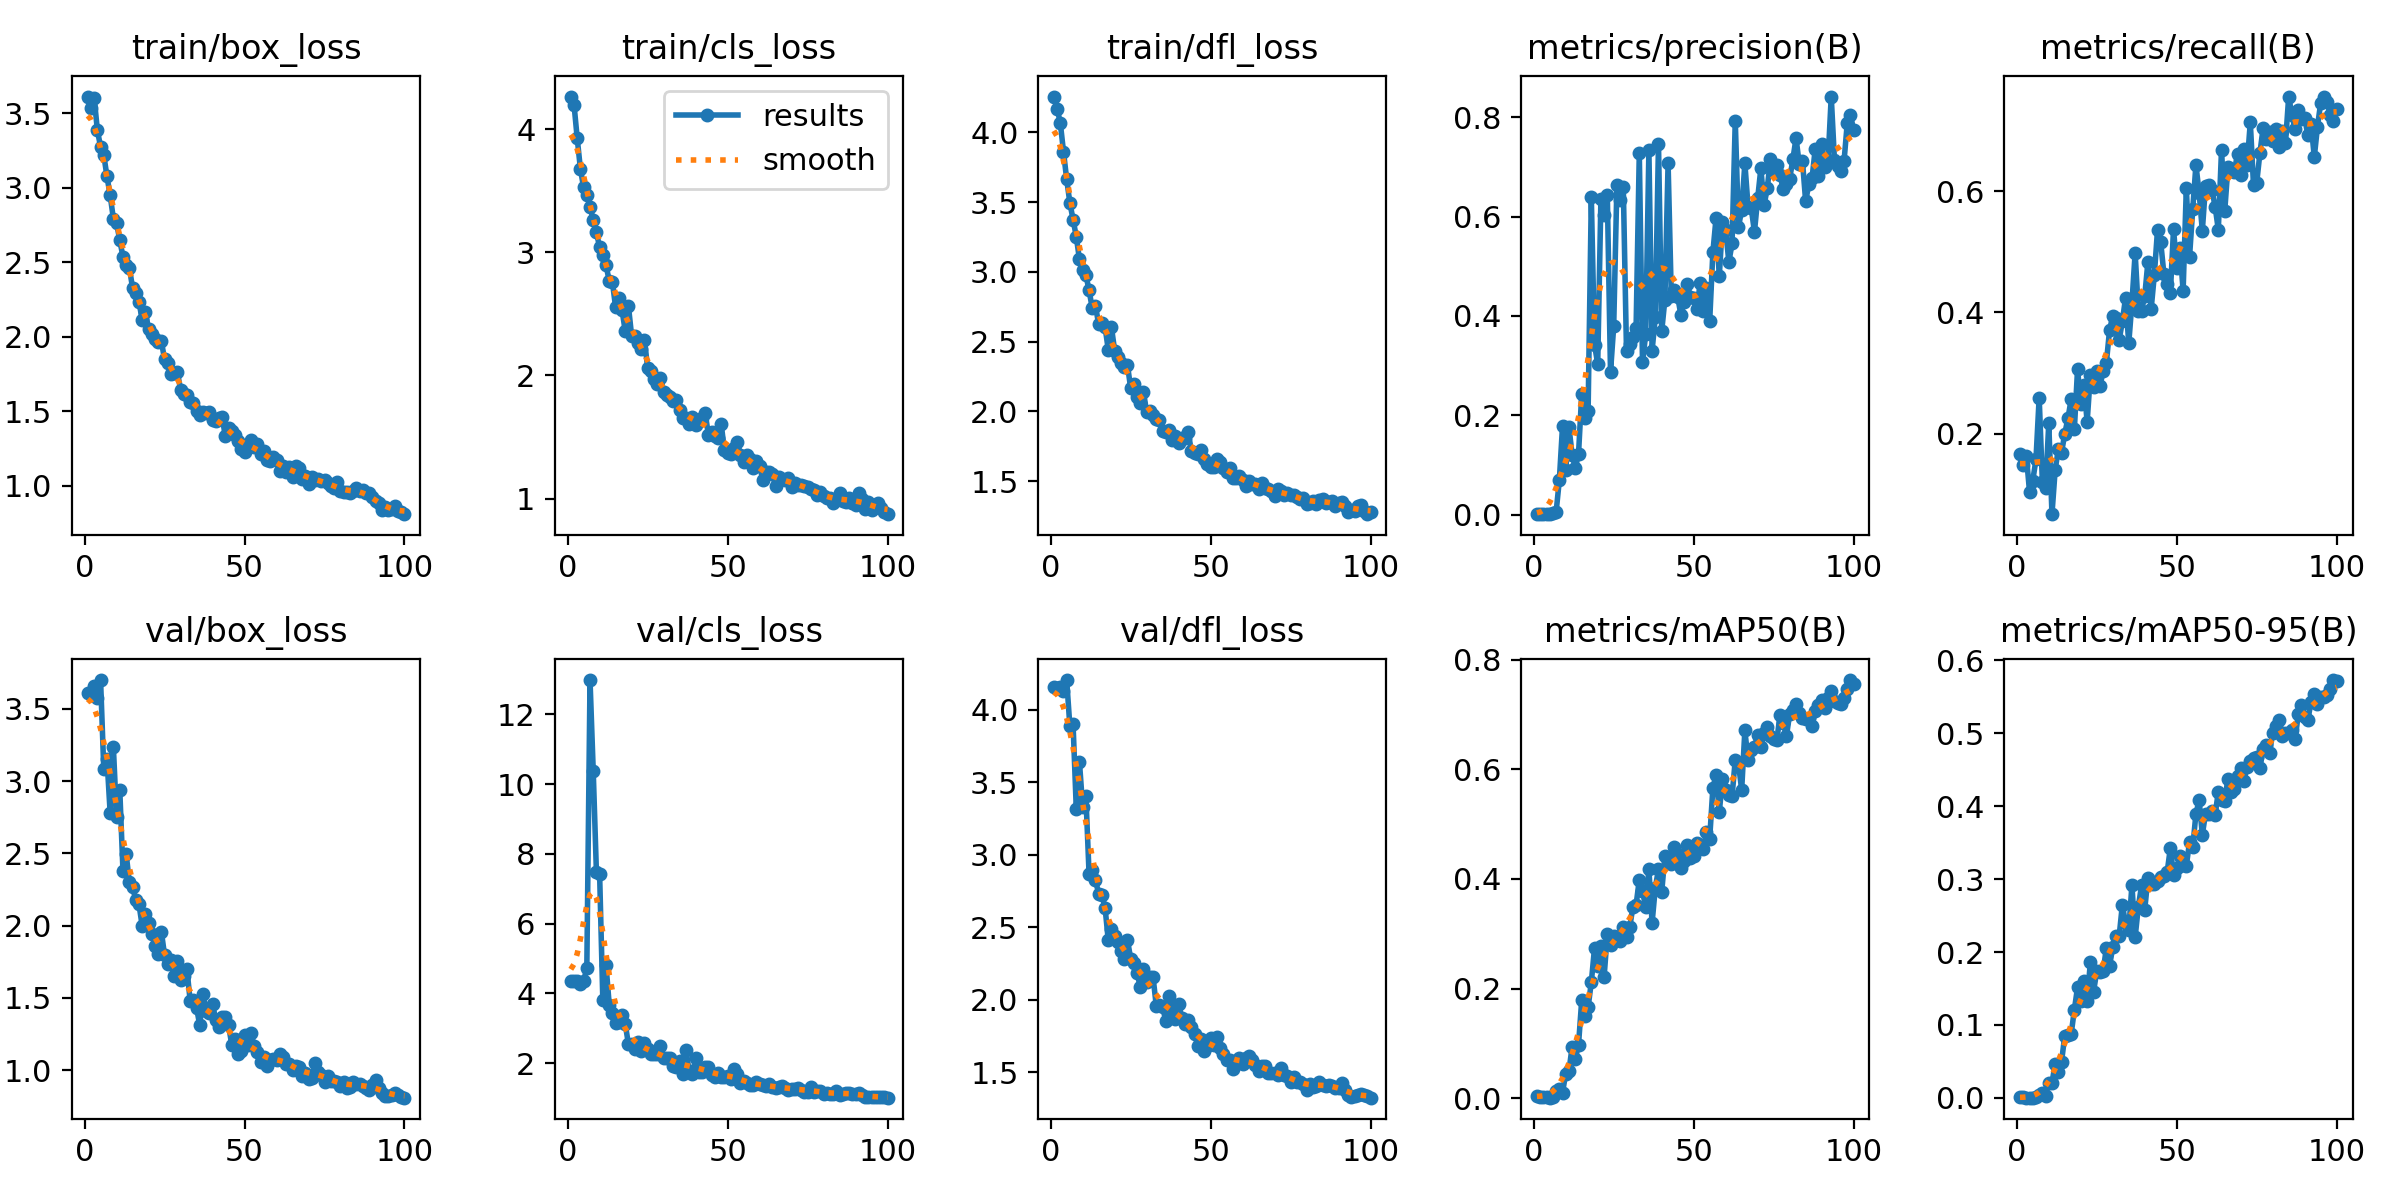

Values plotted in this chart, from the file beside it:
epoch, train/box_loss, train/cls_loss, train/dfl_loss, metrics/precision(B), metrics/recall(B), metrics/mAP50(B), metrics/mAP50-95(B), val/box_loss, val/cls_loss, val/dfl_loss, lr/pg0, lr/pg1, lr/pg2
1, 3.611, 4.264, 4.257, 0.00158, 0.1669, 0.00456, 0.00079, 3.608, 4.355, 4.158, 0.0002144, 0.0002144, 0.0002144
2, 3.535, 4.199, 4.171, 0.00147, 0.1494, 0.0023, 0.00054, 3.611, 4.357, 4.15, 0.0004386, 0.0004386, 0.0004386
3, 3.603, 3.925, 4.069, 0.00162, 0.1634, 0.0018, 0.00053, 3.654, 4.365, 4.157, 0.0006583, 0.0006583, 0.0006583
4, 3.384, 3.676, 3.863, 0.00174, 0.1038, 0.00168, 0.00041, 3.575, 4.26, 4.128, 0.0008735, 0.0008735, 0.0008735
5, 3.273, 3.526, 3.664, 0.00109, 0.1231, 0.00082, 0.0003, 3.698, 4.349, 4.203, 0.001084, 0.001084, 0.001084
6, 3.219, 3.465, 3.495, 0.00312, 0.1578, 0.00219, 0.00069, 3.084, 4.732, 3.885, 0.00129, 0.00129, 0.00129
7, 3.074, 3.37, 3.375, 0.00556, 0.2599, 0.01269, 0.00367, 3.156, 12.98, 3.898, 0.001344, 0.001344, 0.001344
8, 2.947, 3.263, 3.253, 0.06922, 0.1211, 0.0167, 0.00606, 2.778, 10.38, 3.317, 0.00133, 0.00133, 0.00133
9, 2.791, 3.162, 3.089, 0.178, 0.1101, 0.01003, 0.00321, 3.235, 7.469, 3.637, 0.001316, 0.001316, 0.001316
10, 2.76, 3.041, 3.016, 0.08955, 0.2177, 0.04493, 0.0202, 2.749, 7.421, 3.327, 0.001302, 0.001302, 0.001302
11, 2.648, 2.979, 2.979, 0.1772, 0.06765, 0.04921, 0.02033, 2.94, 3.81, 3.408, 0.001288, 0.001288, 0.001288
12, 2.534, 2.896, 2.868, 0.1206, 0.1406, 0.09372, 0.04704, 2.378, 4.813, 2.867, 0.001273, 0.001273, 0.001273
13, 2.483, 2.768, 2.739, 0.09427, 0.1751, 0.07186, 0.03483, 2.496, 3.68, 2.894, 0.001259, 0.001259, 0.001259
14, 2.462, 2.757, 2.759, 0.122, 0.1691, 0.09734, 0.04986, 2.298, 3.449, 2.823, 0.001245, 0.001245, 0.001245
15, 2.327, 2.552, 2.624, 0.243, 0.2002, 0.1786, 0.08527, 2.271, 3.164, 2.732, 0.001231, 0.001231, 0.001231
16, 2.294, 2.631, 2.634, 0.1938, 0.2256, 0.1504, 0.08613, 2.175, 3.184, 2.722, 0.001217, 0.001217, 0.001217
17, 2.232, 2.532, 2.605, 0.2094, 0.2572, 0.1659, 0.08749, 2.148, 3.383, 2.636, 0.001203, 0.001203, 0.001203
18, 2.114, 2.36, 2.443, 0.6388, 0.2076, 0.2115, 0.1209, 1.999, 3.118, 2.41, 0.001189, 0.001189, 0.001189
19, 2.167, 2.564, 2.603, 0.3425, 0.3068, 0.2739, 0.1518, 2.078, 2.558, 2.489, 0.001174, 0.001174, 0.001174
20, 2.05, 2.322, 2.435, 0.303, 0.2492, 0.2404, 0.133, 2.021, 2.553, 2.44, 0.00116, 0.00116, 0.00116
21, 2.018, 2.321, 2.389, 0.635, 0.2798, 0.2778, 0.1608, 1.945, 2.416, 2.398, 0.001146, 0.001146, 0.001146
22, 1.986, 2.267, 2.346, 0.6039, 0.2198, 0.2213, 0.1322, 1.86, 2.616, 2.335, 0.001132, 0.001132, 0.001132
23, 1.962, 2.212, 2.318, 0.6436, 0.2974, 0.2993, 0.1862, 1.804, 2.341, 2.282, 0.001118, 0.001118, 0.001118
24, 1.97, 2.291, 2.333, 0.2868, 0.2768, 0.2798, 0.1457, 1.958, 2.58, 2.412, 0.001104, 0.001104, 0.001104
25, 1.846, 2.064, 2.167, 0.379, 0.3033, 0.295, 0.1736, 1.797, 2.414, 2.284, 0.001089, 0.001089, 0.001089
26, 1.822, 2.037, 2.195, 0.6631, 0.2791, 0.2941, 0.1728, 1.737, 2.254, 2.255, 0.001075, 0.001075, 0.001075
27, 1.749, 1.973, 2.102, 0.6336, 0.3031, 0.2862, 0.1736, 1.761, 2.259, 2.186, 0.001061, 0.001061, 0.001061
28, 1.757, 1.931, 2.06, 0.659, 0.317, 0.3127, 0.2058, 1.654, 2.259, 2.089, 0.001047, 0.001047, 0.001047
29, 1.763, 1.979, 2.14, 0.329, 0.3706, 0.2941, 0.1809, 1.756, 2.482, 2.215, 0.001033, 0.001033, 0.001033
30, 1.644, 1.869, 1.995, 0.3443, 0.3947, 0.3115, 0.2066, 1.622, 2.151, 2.121, 0.001019, 0.001019, 0.001019
31, 1.613, 1.843, 2.001, 0.3577, 0.3916, 0.3489, 0.2222, 1.65, 2.151, 2.154, 0.001005, 0.001005, 0.001005
32, 1.608, 1.827, 1.977, 0.3759, 0.3544, 0.3528, 0.2215, 1.697, 2.15, 2.158, 0.0009904, 0.0009904, 0.0009904
33, 1.558, 1.794, 1.948, 0.7281, 0.3852, 0.3987, 0.2647, 1.482, 1.912, 1.959, 0.0009763, 0.0009763, 0.0009763
34, 1.555, 1.798, 1.94, 0.3064, 0.4243, 0.3785, 0.2392, 1.488, 1.905, 1.962, 0.0009622, 0.0009622, 0.0009622
35, 1.499, 1.715, 1.857, 0.363, 0.3489, 0.3479, 0.2304, 1.433, 2.051, 1.95, 0.000948, 0.000948, 0.000948
36, 1.476, 1.655, 1.855, 0.7332, 0.4162, 0.4176, 0.2918, 1.311, 1.703, 1.852, 0.0009338, 0.0009338, 0.0009338
37, 1.493, 1.651, 1.866, 0.3304, 0.4981, 0.3199, 0.2205, 1.525, 2.377, 2.027, 0.0009197, 0.0009197, 0.0009197
38, 1.485, 1.605, 1.799, 0.3969, 0.4026, 0.3835, 0.262, 1.407, 1.765, 1.913, 0.0009056, 0.0009056, 0.0009056
39, 1.491, 1.663, 1.821, 0.7468, 0.4025, 0.418, 0.2914, 1.397, 1.68, 1.865, 0.0008914, 0.0008914, 0.0008914
40, 1.442, 1.594, 1.774, 0.3687, 0.4276, 0.3758, 0.2583, 1.458, 2.146, 1.973, 0.0008773, 0.0008773, 0.0008773
41, 1.433, 1.638, 1.811, 0.433, 0.4836, 0.442, 0.3021, 1.347, 1.75, 1.875, 0.0008631, 0.0008631, 0.0008631
42, 1.454, 1.654, 1.811, 0.7072, 0.4054, 0.4356, 0.2931, 1.296, 1.762, 1.836, 0.000849, 0.000849, 0.000849
43, 1.461, 1.693, 1.849, 0.4408, 0.4618, 0.4271, 0.2937, 1.371, 1.891, 1.862, 0.0008348, 0.0008348, 0.0008348
44, 1.329, 1.52, 1.714, 0.4527, 0.5366, 0.4586, 0.2971, 1.366, 1.879, 1.813, 0.0008207, 0.0008207, 0.0008207
45, 1.389, 1.542, 1.703, 0.4387, 0.5155, 0.4463, 0.3034, 1.312, 1.666, 1.762, 0.0008065, 0.0008065, 0.0008065
46, 1.364, 1.509, 1.692, 0.402, 0.4629, 0.4202, 0.304, 1.178, 1.617, 1.684, 0.0007924, 0.0007924, 0.0007924
47, 1.338, 1.489, 1.725, 0.4278, 0.4466, 0.4328, 0.3092, 1.214, 1.726, 1.732, 0.0007782, 0.0007782, 0.0007782
48, 1.302, 1.607, 1.659, 0.464, 0.4316, 0.4615, 0.3425, 1.11, 1.592, 1.649, 0.0007641, 0.0007641, 0.0007641
49, 1.247, 1.391, 1.622, 0.438, 0.5374, 0.4388, 0.306, 1.134, 1.61, 1.681, 0.0007499, 0.0007499, 0.0007499
50, 1.223, 1.368, 1.601, 0.4369, 0.4733, 0.4424, 0.3149, 1.241, 1.643, 1.734, 0.0007358, 0.0007358, 0.0007358
51, 1.279, 1.364, 1.599, 0.413, 0.5055, 0.4664, 0.3323, 1.174, 1.555, 1.687, 0.0007216, 0.0007216, 0.0007216
52, 1.304, 1.411, 1.662, 0.4657, 0.4359, 0.4591, 0.3189, 1.259, 1.831, 1.741, 0.0007075, 0.0007075, 0.0007075
53, 1.259, 1.457, 1.641, 0.4098, 0.6047, 0.4538, 0.3182, 1.166, 1.691, 1.67, 0.0006934, 0.0006934, 0.0006934
54, 1.277, 1.356, 1.596, 0.4559, 0.4915, 0.4862, 0.3507, 1.127, 1.421, 1.626, 0.0006792, 0.0006792, 0.0006792
55, 1.21, 1.3, 1.565, 0.3892, 0.57, 0.4733, 0.3435, 1.057, 1.478, 1.587, 0.0006651, 0.0006651, 0.0006651
56, 1.231, 1.352, 1.597, 0.528, 0.643, 0.5659, 0.3893, 1.093, 1.442, 1.586, 0.0006509, 0.0006509, 0.0006509
57, 1.17, 1.322, 1.526, 0.5973, 0.5976, 0.5898, 0.4084, 1.027, 1.362, 1.526, 0.0006368, 0.0006368, 0.0006368
58, 1.163, 1.245, 1.52, 0.4795, 0.5347, 0.5216, 0.3608, 1.072, 1.368, 1.572, 0.0006226, 0.0006226, 0.0006226
59, 1.193, 1.302, 1.536, 0.588, 0.6092, 0.582, 0.3899, 1.078, 1.448, 1.6, 0.0006085, 0.0006085, 0.0006085
60, 1.169, 1.265, 1.512, 0.5724, 0.6109, 0.5616, 0.3892, 1.073, 1.397, 1.561, 0.0005943, 0.0005943, 0.0005943
... 40 more rows
